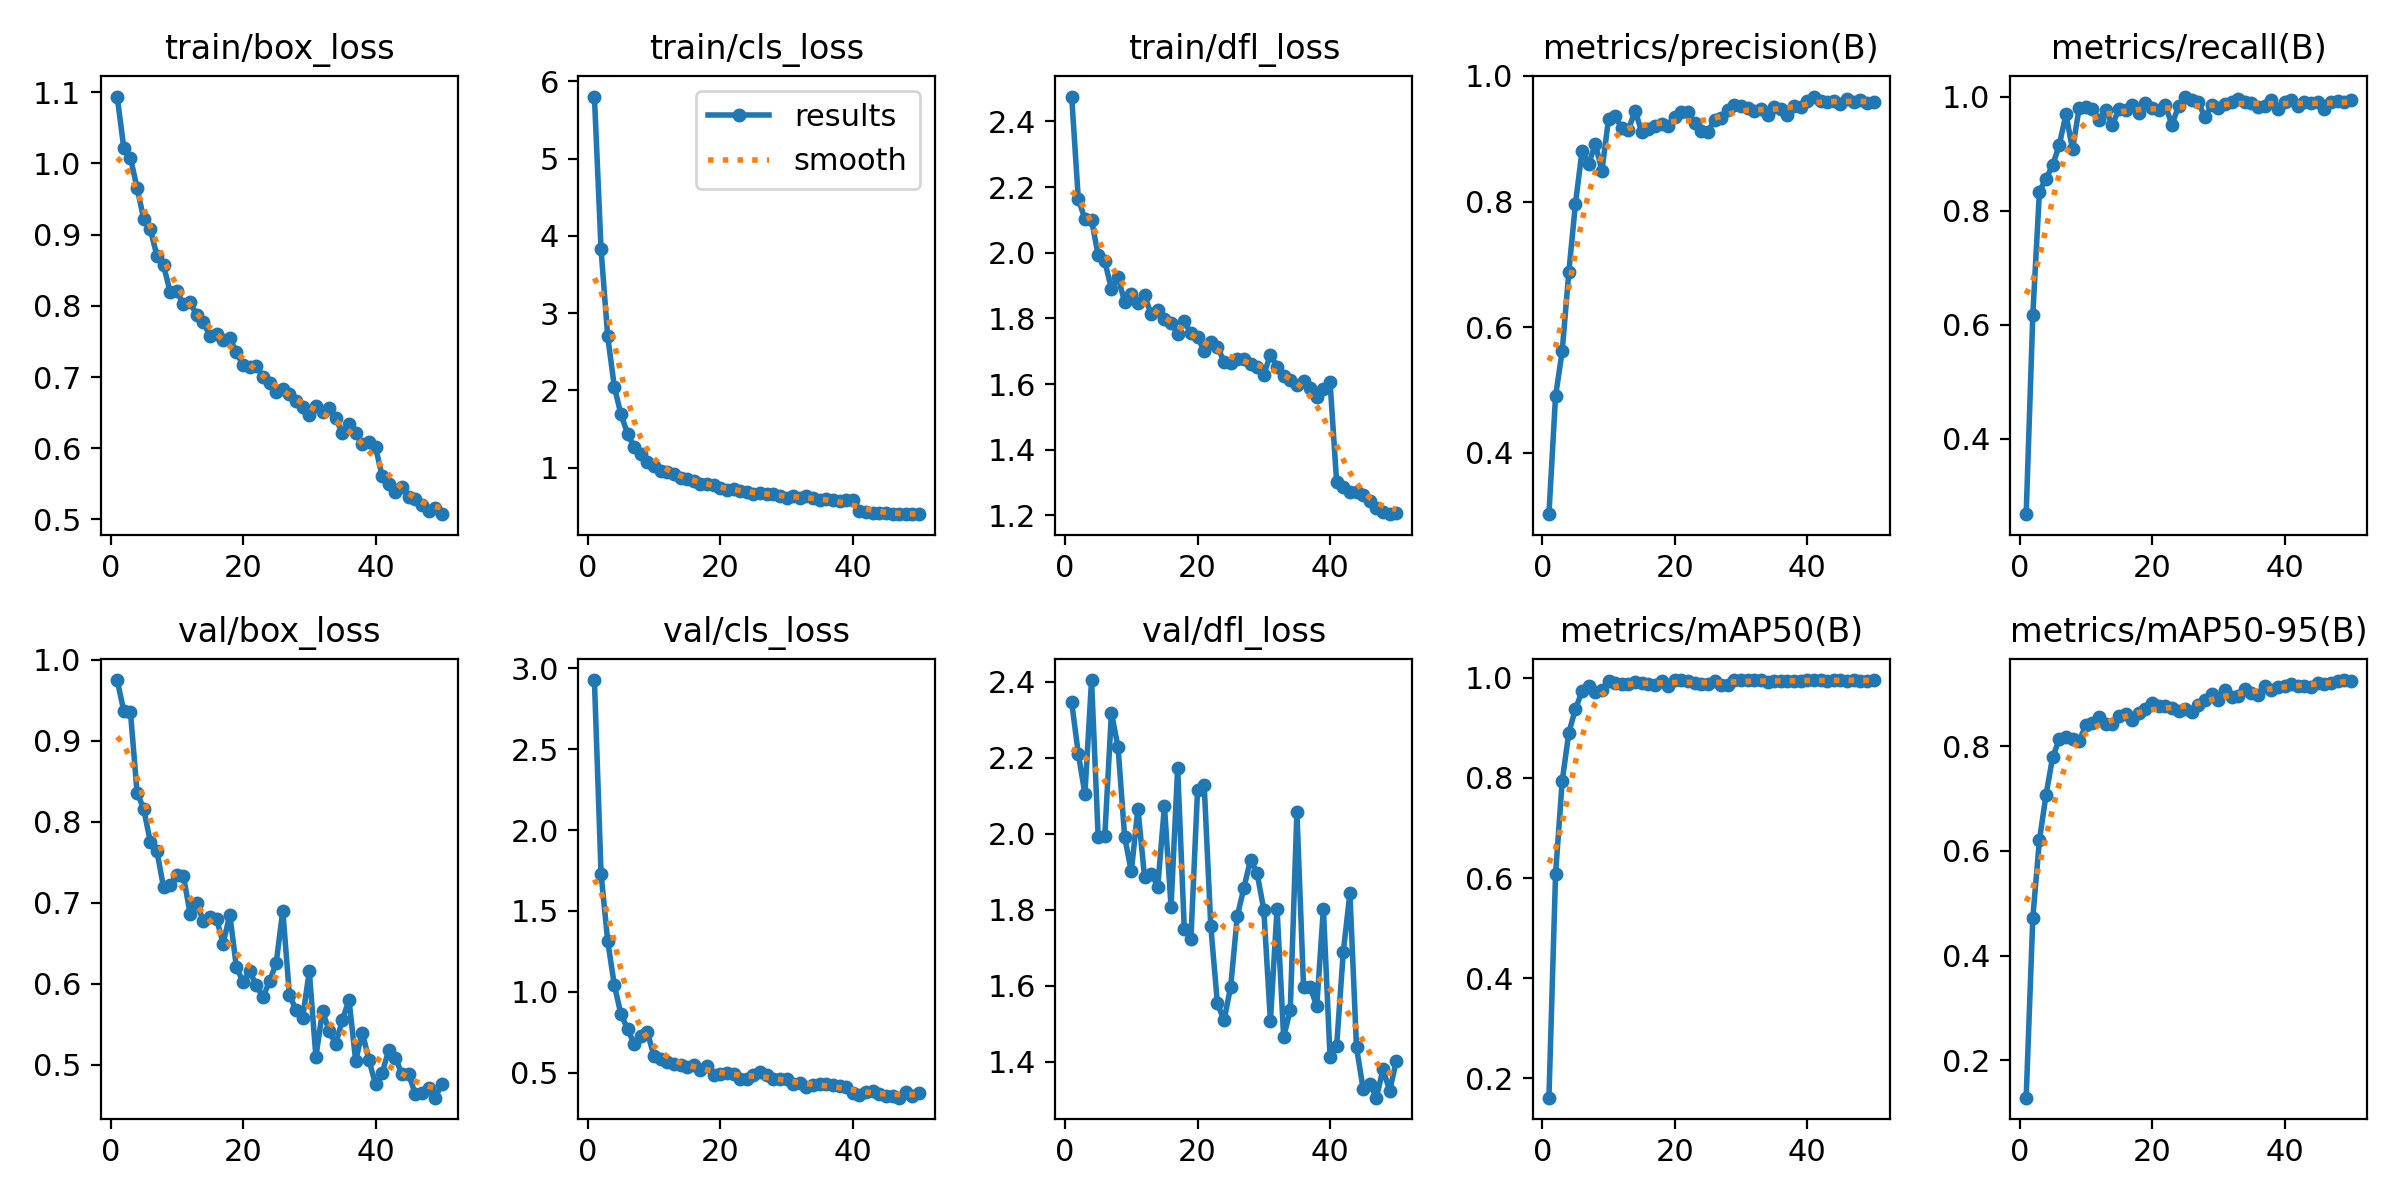

The file beside this chart, header and first rows:
epoch, time, train/box_loss, train/cls_loss, train/dfl_loss, metrics/precision(B), metrics/recall(B), metrics/mAP50(B), metrics/mAP50-95(B), val/box_loss, val/cls_loss, val/dfl_loss, lr/pg0, lr/pg1, lr/pg2
1, 87.73, 1.094, 5.805, 2.476, 0.3019, 0.2682, 0.1617, 0.1288, 0.9748, 2.927, 2.346, 7.53081e-05, 7.53081e-05, 7.53081e-05
2, 249.6, 1.022, 3.826, 2.164, 0.49, 0.6167, 0.6071, 0.4719, 0.9364, 1.731, 2.211, 0.000148, 0.000148, 0.000148
3, 332.4, 1.007, 2.703, 2.103, 0.5612, 0.8336, 0.793, 0.6204, 0.9359, 1.316, 2.104, 0.0002177, 0.0002177, 0.0002177
4, 539.3, 0.9658, 2.051, 2.1, 0.687, 0.8563, 0.8895, 0.7072, 0.836, 1.042, 2.404, 0.0002135, 0.0002135, 0.0002135
5, 714.3, 0.9222, 1.689, 1.992, 0.7962, 0.8796, 0.9373, 0.7793, 0.8158, 0.8614, 1.992, 0.000209, 0.000209, 0.000209
6, 927.6, 0.9076, 1.442, 1.973, 0.8807, 0.9153, 0.9722, 0.8128, 0.7752, 0.7711, 1.994, 0.0002045, 0.0002045, 0.0002045
7, 1214, 0.8701, 1.262, 1.89, 0.8593, 0.9688, 0.983, 0.8171, 0.7638, 0.6772, 2.318, 0.0002, 0.0002, 0.0002
8, 1391, 0.8568, 1.177, 1.927, 0.8918, 0.9075, 0.9714, 0.8127, 0.7188, 0.7254, 2.228, 0.0001955, 0.0001955, 0.0001955
9, 1601, 0.8193, 1.079, 1.848, 0.8492, 0.9804, 0.9759, 0.8102, 0.7218, 0.7507, 1.991, 0.000191, 0.000191, 0.000191
10, 1754, 0.8206, 1.025, 1.874, 0.9316, 0.9822, 0.9922, 0.8397, 0.7345, 0.6002, 1.901, 0.0001865, 0.0001865, 0.0001865
11, 1997, 0.802, 0.9592, 1.848, 0.9365, 0.9784, 0.9889, 0.8442, 0.7332, 0.587, 2.066, 0.0001821, 0.0001821, 0.0001821
12, 2177, 0.805, 0.938, 1.87, 0.9164, 0.9596, 0.9878, 0.8552, 0.6866, 0.5689, 1.886, 0.0001776, 0.0001776, 0.0001776
13, 2391, 0.7873, 0.913, 1.812, 0.9142, 0.977, 0.9867, 0.8421, 0.6994, 0.552, 1.895, 0.0001731, 0.0001731, 0.0001731
14, 2613, 0.7773, 0.8724, 1.825, 0.9445, 0.9499, 0.992, 0.843, 0.6779, 0.5462, 1.861, 0.0001686, 0.0001686, 0.0001686
15, 2888, 0.7572, 0.8557, 1.798, 0.9115, 0.9778, 0.9886, 0.8568, 0.682, 0.537, 2.073, 0.0001641, 0.0001641, 0.0001641
16, 3006, 0.7601, 0.8261, 1.786, 0.9151, 0.9757, 0.9869, 0.8622, 0.6802, 0.5499, 1.808, 0.0001596, 0.0001596, 0.0001596
17, 3194, 0.752, 0.7943, 1.753, 0.9209, 0.9861, 0.9856, 0.8498, 0.6497, 0.5152, 2.173, 0.0001551, 0.0001551, 0.0001551
18, 3426, 0.7542, 0.7841, 1.791, 0.9228, 0.9707, 0.9935, 0.8638, 0.6853, 0.5418, 1.749, 0.0001506, 0.0001506, 0.0001506
19, 3638, 0.7349, 0.7705, 1.755, 0.9196, 0.988, 0.9823, 0.8706, 0.6204, 0.484, 1.723, 0.0001461, 0.0001461, 0.0001461
20, 3881, 0.7163, 0.7396, 1.743, 0.9345, 0.9798, 0.9942, 0.8819, 0.6024, 0.4933, 2.114, 0.0001416, 0.0001416, 0.0001416
21, 4096, 0.7144, 0.7139, 1.7, 0.9432, 0.9767, 0.995, 0.8771, 0.6156, 0.5002, 2.129, 0.0001371, 0.0001371, 0.0001371
22, 4326, 0.7155, 0.7211, 1.729, 0.9427, 0.985, 0.9938, 0.8766, 0.5981, 0.4918, 1.757, 0.0001326, 0.0001326, 0.0001326
23, 4693, 0.7006, 0.6967, 1.714, 0.9247, 0.9505, 0.9886, 0.8735, 0.5836, 0.4624, 1.554, 0.0001281, 0.0001281, 0.0001281
24, 4902, 0.6919, 0.6828, 1.668, 0.912, 0.9831, 0.9877, 0.8674, 0.6029, 0.4598, 1.509, 0.0001236, 0.0001236, 0.0001236
25, 5149, 0.6795, 0.6626, 1.664, 0.9112, 1, 0.9878, 0.8703, 0.6255, 0.487, 1.598, 0.0001191, 0.0001191, 0.0001191
26, 5312, 0.6837, 0.6681, 1.677, 0.9302, 0.9942, 0.994, 0.866, 0.6902, 0.5013, 1.783, 0.0001146, 0.0001146, 0.0001146
27, 5533, 0.676, 0.657, 1.675, 0.9335, 0.99, 0.9843, 0.8791, 0.5862, 0.4837, 1.858, 0.0001101, 0.0001101, 0.0001101
28, 5615, 0.6664, 0.663, 1.661, 0.945, 0.9633, 0.9848, 0.8874, 0.5679, 0.4636, 1.932, 0.0001056, 0.0001056, 0.0001056
29, 5828, 0.6581, 0.6319, 1.653, 0.9532, 0.9849, 0.9943, 0.8988, 0.5583, 0.4631, 1.895, 0.0001012, 0.0001012, 0.0001012
30, 5909, 0.6469, 0.6088, 1.629, 0.9528, 0.9801, 0.995, 0.8889, 0.6155, 0.4603, 1.8, 9.66566e-05, 9.66566e-05, 9.66566e-05
31, 6064, 0.6596, 0.6276, 1.689, 0.9497, 0.9877, 0.9941, 0.9078, 0.5099, 0.4276, 1.508, 9.2162e-05, 9.2162e-05, 9.2162e-05
32, 6242, 0.6514, 0.6126, 1.653, 0.9442, 0.99, 0.9944, 0.8943, 0.5666, 0.4348, 1.802, 8.76674e-05, 8.76674e-05, 8.76674e-05
33, 6348, 0.6572, 0.628, 1.624, 0.9473, 0.9959, 0.9944, 0.8955, 0.5415, 0.4127, 1.465, 8.31728e-05, 8.31728e-05, 8.31728e-05
34, 6558, 0.6422, 0.6099, 1.613, 0.9376, 0.991, 0.9907, 0.9092, 0.5254, 0.4246, 1.537, 7.86782e-05, 7.86782e-05, 7.86782e-05
35, 6840, 0.6207, 0.5855, 1.598, 0.9511, 0.9892, 0.9923, 0.9008, 0.5558, 0.4285, 2.057, 7.41836e-05, 7.41836e-05, 7.41836e-05
36, 7048, 0.6344, 0.5931, 1.61, 0.9474, 0.9817, 0.9938, 0.898, 0.5798, 0.4286, 1.598, 6.9689e-05, 6.9689e-05, 6.9689e-05
37, 7339, 0.6208, 0.5783, 1.587, 0.9386, 0.9843, 0.9932, 0.914, 0.5051, 0.4252, 1.596, 6.51944e-05, 6.51944e-05, 6.51944e-05
38, 7433, 0.6063, 0.5669, 1.561, 0.9514, 0.9945, 0.9938, 0.9073, 0.5399, 0.4154, 1.547, 6.06998e-05, 6.06998e-05, 6.06998e-05
39, 7608, 0.6088, 0.5762, 1.586, 0.9502, 0.9787, 0.9925, 0.9136, 0.5062, 0.4122, 1.803, 5.62052e-05, 5.62052e-05, 5.62052e-05
40, 7733, 0.6016, 0.5821, 1.607, 0.9601, 0.9899, 0.995, 0.9143, 0.4758, 0.3774, 1.413, 5.17106e-05, 5.17106e-05, 5.17106e-05
41, 7835, 0.5608, 0.4438, 1.301, 0.9672, 0.9934, 0.995, 0.9195, 0.4896, 0.3632, 1.442, 4.7216e-05, 4.7216e-05, 4.7216e-05
42, 8428, 0.5495, 0.4281, 1.286, 0.9602, 0.9834, 0.9947, 0.9151, 0.5185, 0.3836, 1.689, 4.27214e-05, 4.27214e-05, 4.27214e-05
43, 8927, 0.5384, 0.4172, 1.271, 0.9587, 0.9907, 0.9932, 0.9151, 0.5087, 0.3844, 1.843, 3.82268e-05, 3.82268e-05, 3.82268e-05
44, 9543, 0.546, 0.4143, 1.273, 0.9608, 0.9887, 0.995, 0.9139, 0.4884, 0.3693, 1.438, 3.37322e-05, 3.37322e-05, 3.37322e-05
45, 9845, 0.531, 0.4073, 1.263, 0.9547, 0.9911, 0.995, 0.9206, 0.4888, 0.3547, 1.328, 2.92376e-05, 2.92376e-05, 2.92376e-05
46, 10330, 0.5284, 0.4047, 1.244, 0.9625, 0.9774, 0.9938, 0.9193, 0.4638, 0.358, 1.342, 2.4743e-05, 2.4743e-05, 2.4743e-05
47, 10599, 0.52, 0.403, 1.223, 0.959, 0.9901, 0.995, 0.9208, 0.4656, 0.3455, 1.306, 2.02484e-05, 2.02484e-05, 2.02484e-05
48, 10700, 0.5112, 0.399, 1.211, 0.9617, 0.9919, 0.994, 0.9236, 0.472, 0.3799, 1.38, 1.57538e-05, 1.57538e-05, 1.57538e-05
49, 10879, 0.5156, 0.398, 1.204, 0.9573, 0.9903, 0.994, 0.9262, 0.4595, 0.3541, 1.324, 1.12592e-05, 1.12592e-05, 1.12592e-05
50, 11048, 0.5075, 0.3982, 1.207, 0.9589, 0.9931, 0.9943, 0.9242, 0.4759, 0.3773, 1.401, 6.7646e-06, 6.7646e-06, 6.7646e-06
